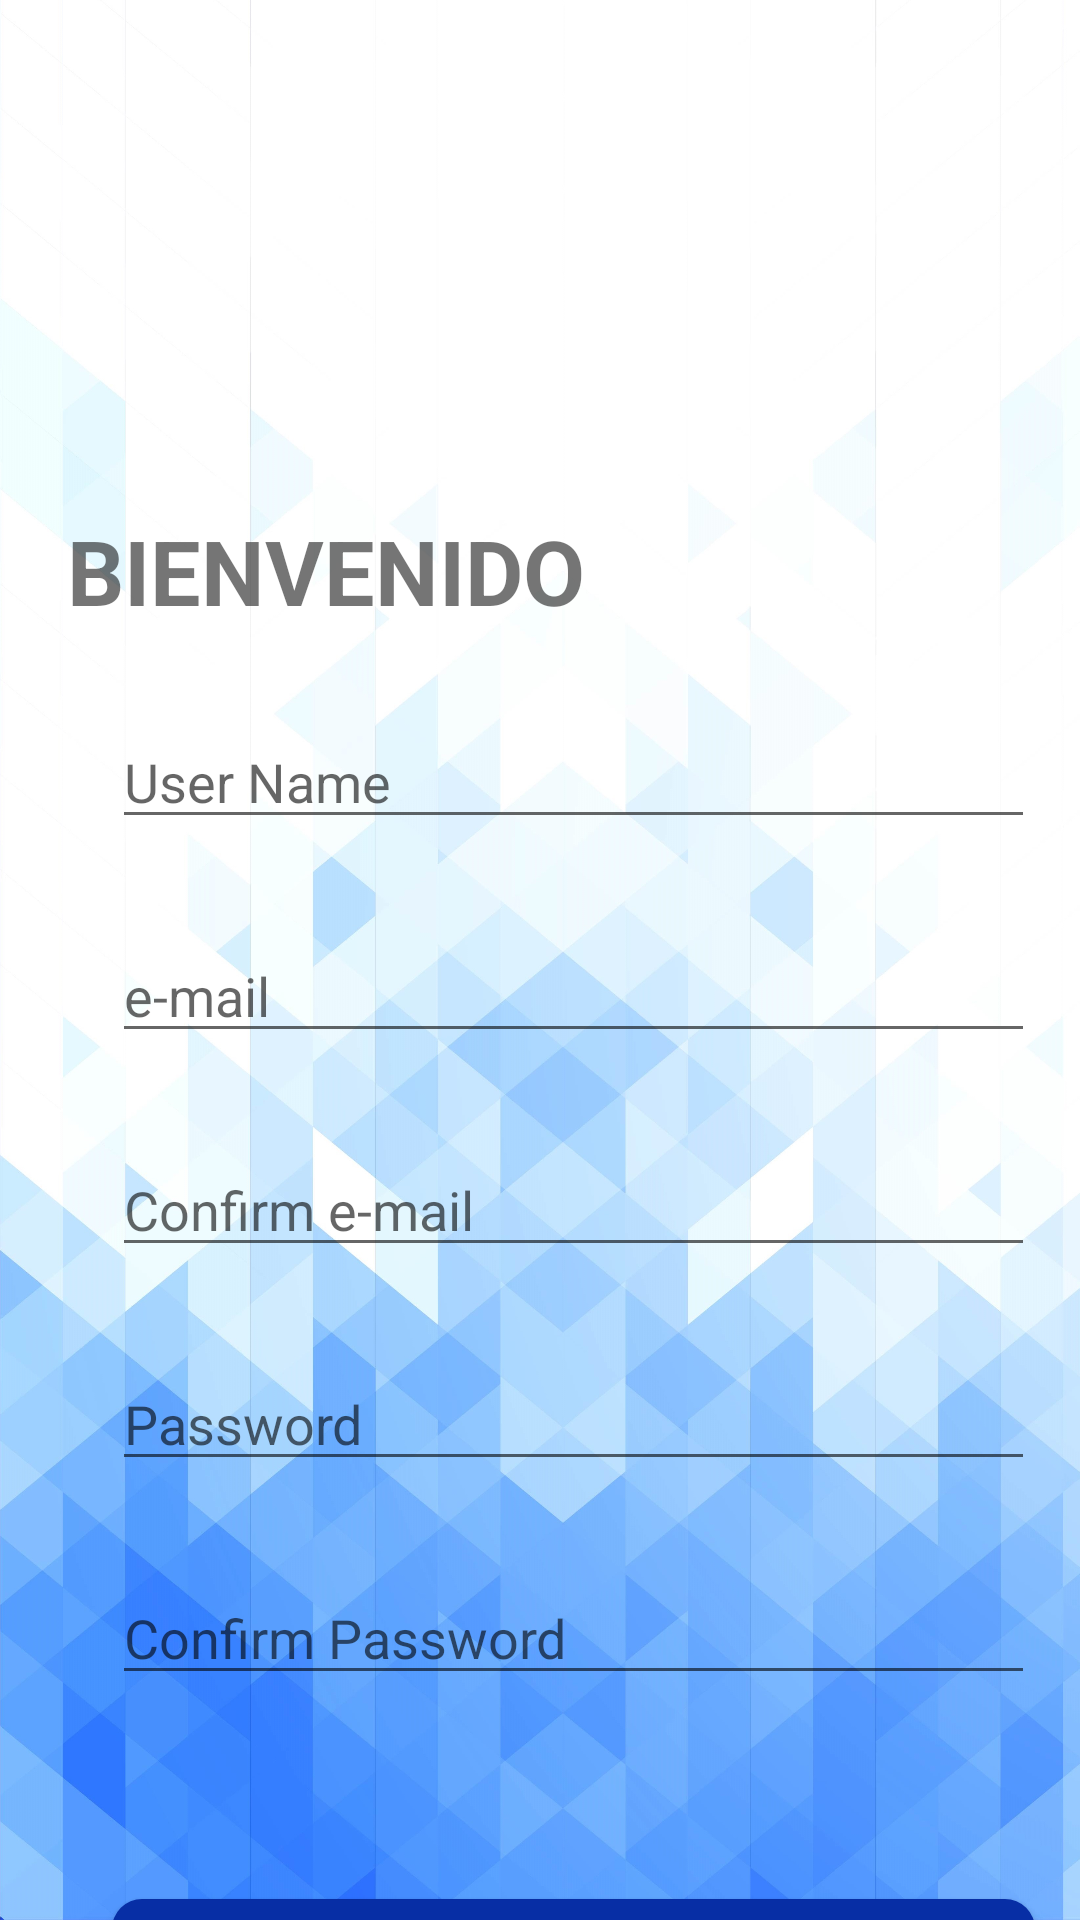

Produce the Android XML layout that renders to this screen, including the resource entries it uses.
<!-- AndroidManifest.xml: application theme Theme.Factor_Abono -->
<!-- res/layout/activity_sign_up.xml -->
<?xml version="1.0" encoding="utf-8"?>
<androidx.constraintlayout.widget.ConstraintLayout xmlns:android="http://schemas.android.com/apk/res/android"
    xmlns:app="http://schemas.android.com/apk/res-auto"
    xmlns:tools="http://schemas.android.com/tools"
    android:layout_width="match_parent"
    android:layout_height="match_parent"
    android:background="@drawable/fondo_2"
    tools:context=".SignUpActivity">

    <ImageView
        android:id="@+id/imageView2"
        android:layout_width="241dp"
        android:layout_height="126dp"
        app:layout_constraintBottom_toBottomOf="parent"
        app:layout_constraintEnd_toEndOf="parent"
        app:layout_constraintHorizontal_bias="0.188"
        app:layout_constraintStart_toStartOf="parent"
        app:layout_constraintTop_toTopOf="parent"
        app:layout_constraintVertical_bias="0.062"
        app:srcCompat="@drawable/log2" />

    <TextView
        android:id="@+id/textView2"
        android:layout_width="0dp"
        android:layout_height="wrap_content"
        android:layout_marginTop="12dp"
        android:text="BIENVENIDO"
        android:textSize="30sp"
        android:textStyle="bold"
        app:layout_constraintEnd_toEndOf="parent"
        app:layout_constraintHorizontal_bias="0.0"
        app:layout_constraintStart_toStartOf="@+id/imageView2"
        app:layout_constraintTop_toBottomOf="@+id/imageView2" />

    <EditText
        android:id="@+id/edTxtUserFicha"
        android:layout_width="0dp"
        android:layout_height="wrap_content"
        android:layout_marginStart="15dp"
        android:layout_marginTop="28dp"
        android:layout_marginEnd="15dp"
        android:ems="10"
        android:hint="User Name"
        android:inputType="textPersonName"
        app:layout_constraintEnd_toEndOf="parent"
        app:layout_constraintHorizontal_bias="0.0"
        app:layout_constraintStart_toStartOf="@+id/imageView2"
        app:layout_constraintTop_toBottomOf="@+id/textView2" />

    <EditText
        android:id="@+id/edTxtEmail"
        android:layout_width="0dp"
        android:layout_height="wrap_content"
        android:layout_marginTop="30dp"
        android:ems="10"
        android:hint="e-mail"
        android:inputType="textEmailAddress"
        app:layout_constraintEnd_toEndOf="@+id/edTxtUserFicha"
        app:layout_constraintStart_toStartOf="@+id/edTxtUserFicha"
        app:layout_constraintTop_toBottomOf="@+id/edTxtUserFicha" />

    <EditText
        android:id="@+id/edTxtConfirmEmail"
        android:layout_width="0dp"
        android:layout_height="wrap_content"
        android:layout_marginTop="30dp"
        android:ems="10"
        android:hint="Confirm e-mail"
        android:inputType="textEmailAddress"
        app:layout_constraintEnd_toEndOf="@+id/edTxtEmail"
        app:layout_constraintHorizontal_bias="0.0"
        app:layout_constraintStart_toStartOf="@+id/edTxtEmail"
        app:layout_constraintTop_toBottomOf="@+id/edTxtEmail" />

    <EditText
        android:id="@+id/edTxtPassword"
        android:layout_width="0dp"
        android:layout_height="wrap_content"
        android:layout_marginTop="30dp"
        android:ems="10"
        android:hint="Password"
        android:inputType="textPassword"
        app:layout_constraintEnd_toEndOf="@+id/edTxtConfirmEmail"
        app:layout_constraintStart_toStartOf="@+id/edTxtConfirmEmail"
        app:layout_constraintTop_toBottomOf="@+id/edTxtConfirmEmail" />

    <EditText
        android:id="@+id/edTxtConfirmPassword"
        android:layout_width="0dp"
        android:layout_height="wrap_content"
        android:layout_marginTop="30dp"
        android:ems="10"
        android:hint="Confirm Password"
        android:inputType="textPassword"
        app:layout_constraintEnd_toEndOf="@+id/edTxtPassword"
        app:layout_constraintStart_toStartOf="@+id/edTxtPassword"
        app:layout_constraintTop_toBottomOf="@+id/edTxtPassword" />

    <Button
        android:id="@+id/btnSignUp"
        android:layout_width="0dp"
        android:layout_height="wrap_content"
        android:layout_marginTop="68dp"
        android:background="@drawable/button_sign_up"
        android:text="Sign Up"
        app:backgroundTint="@null"
        app:layout_constraintEnd_toEndOf="@+id/edTxtConfirmPassword"
        app:layout_constraintHorizontal_bias="0.442"
        app:layout_constraintStart_toStartOf="@+id/edTxtConfirmPassword"
        app:layout_constraintTop_toBottomOf="@+id/edTxtConfirmPassword"
        android:onClick="SignUpBtnClicked"/>

    <ProgressBar
        android:id="@+id/progressBar"
        style="?android:attr/progressBarStyle"
        android:layout_width="wrap_content"
        android:layout_height="wrap_content"
        app:layout_constraintBottom_toBottomOf="parent"
        app:layout_constraintEnd_toEndOf="parent"
        app:layout_constraintStart_toStartOf="parent"
        app:layout_constraintTop_toTopOf="parent"
        android:visibility="gone"/>

</androidx.constraintlayout.widget.ConstraintLayout>
<!-- resources referenced by this layout -->
<resources>
  <!-- drawable button_sign_up (drawable) -->
  <?xml version="1.0" encoding="utf-8"?>
  <shape xmlns:android="http://schemas.android.com/apk/res/android">
      <solid android:color="@color/btn_sign_up"/>
      <corners android:radius="10dp"/>
  
  </shape>
  <!-- drawable fondo_2: png bitmap (drawable-v24, 599797 bytes) -->
  <style name="Theme.Factor_Abono" parent="Theme.MaterialComponents.DayNight.NoActionBar">
          
          <item name="colorPrimary">@color/btn_sign_up</item>
          <item name="colorPrimaryVariant">@color/fbk_color</item>
          <item name="colorOnPrimary">@color/white</item>
          
          <item name="colorSecondary">@color/teal_200</item>
          <item name="colorSecondaryVariant">@color/teal_700</item>
          <item name="colorOnSecondary">@color/black</item>
          
          <item name="android:statusBarColor" tools:targetApi="l">@color/fbk_color</item>
          
      </style>
  <color name="btn_sign_up">#072EA5</color>
  <color name="fbk_color">#4267B2</color>
  <color name="white">#FFFFFFFF</color>
  <color name="teal_200">#FF03DAC5</color>
  <color name="teal_700">#FF018786</color>
  <color name="black">#FF000000</color>
</resources>
